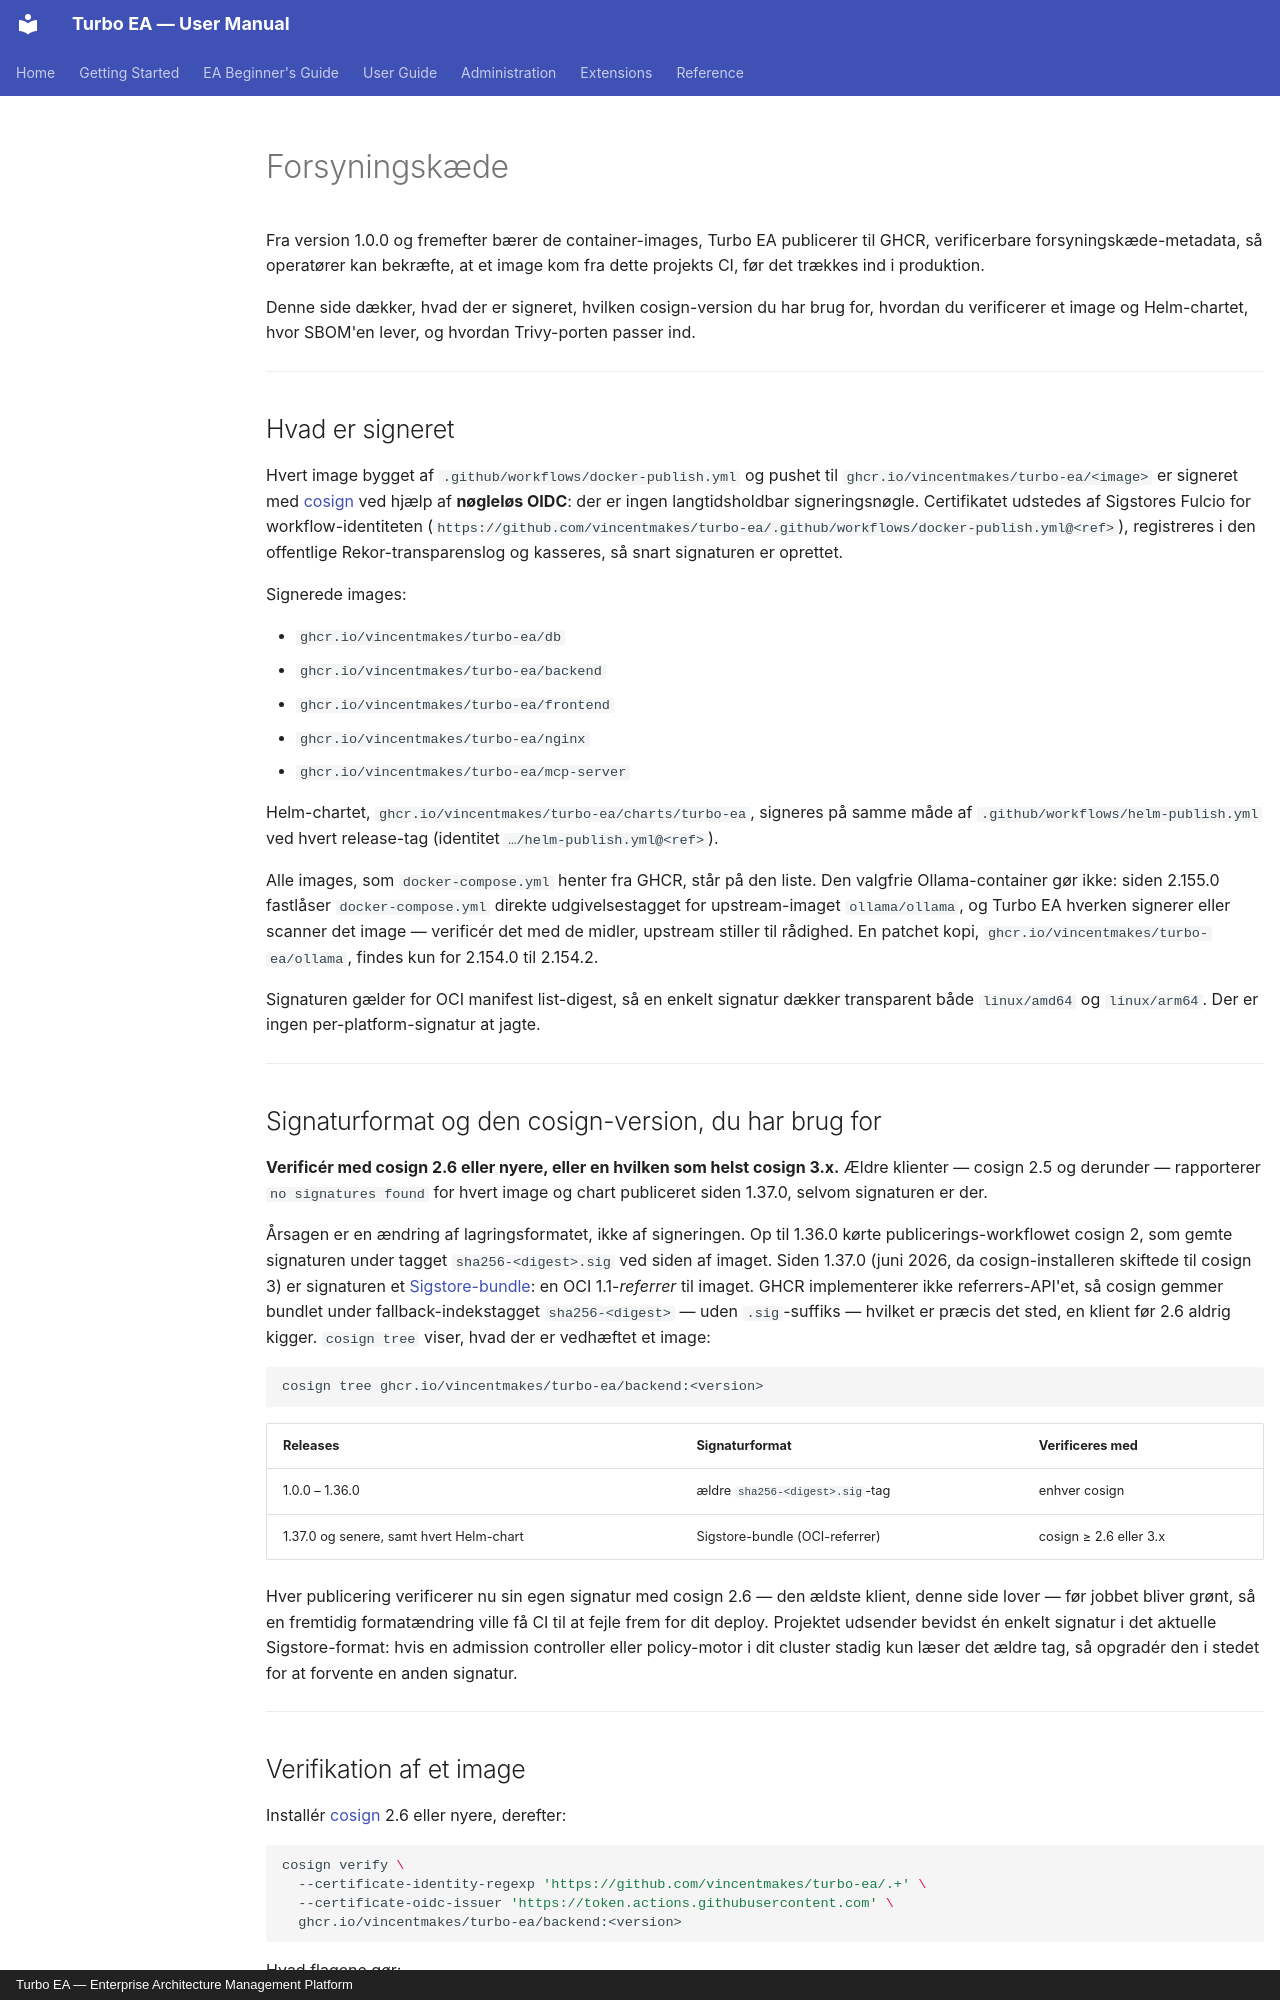

repository: vincentmakes/turbo-ea · page: admin/supply-chain.da/index.html · generator: mkdocs · copyright: Turbo EA — Enterprise Architecture Management Platform

# Forsyningskæde

Fra version 1.0.0 og fremefter bærer de container-images, Turbo EA publicerer til GHCR, verificerbare forsyningskæde-metadata, så operatører kan bekræfte, at et image kom fra dette projekts CI, før det trækkes ind i produktion.

Denne side dækker, hvad der er signeret, hvilken cosign-version du har brug for, hvordan du verificerer et image og Helm-chartet, hvor SBOM'en lever, og hvordan Trivy-porten passer ind.

---

## Hvad er signeret

Hvert image bygget af `.github/workflows/docker-publish.yml` og pushet til `ghcr.io/vincentmakes/turbo-ea/<image>` er signeret med [cosign](https://github.com/sigstore/cosign) ved hjælp af **nøgleløs OIDC**: der er ingen langtidsholdbar signeringsnøgle. Certifikatet udstedes af Sigstores Fulcio for workflow-identiteten (`https://github.com/vincentmakes/turbo-ea/.github/workflows/docker-publish.yml@<ref>`), registreres i den offentlige Rekor-transparenslog og kasseres, så snart signaturen er oprettet.

Signerede images:

- `ghcr.io/vincentmakes/turbo-ea/db`
- `ghcr.io/vincentmakes/turbo-ea/backend`
- `ghcr.io/vincentmakes/turbo-ea/frontend`
- `ghcr.io/vincentmakes/turbo-ea/nginx`
- `ghcr.io/vincentmakes/turbo-ea/mcp-server`

Helm-chartet, `ghcr.io/vincentmakes/turbo-ea/charts/turbo-ea`, signeres på samme måde af `.github/workflows/helm-publish.yml` ved hvert release-tag (identitet `…/helm-publish.yml@<ref>`).

Alle images, som `docker-compose.yml` henter fra GHCR, står på den liste. Den valgfrie Ollama-container gør ikke: siden 2.155.0 fastlåser `docker-compose.yml` direkte udgivelsestagget for upstream-imaget `ollama/ollama`, og Turbo EA hverken signerer eller scanner det image — verificér det med de midler, upstream stiller til rådighed. En patchet kopi, `ghcr.io/vincentmakes/turbo-ea/ollama`, findes kun for 2.154.0 til 2.154.2.

Signaturen gælder for OCI manifest list-digest, så en enkelt signatur dækker transparent både `linux/amd64` og `linux/arm64`. Der er ingen per-platform-signatur at jagte.

---

## Signaturformat og den cosign-version, du har brug for

**Verificér med cosign 2.6 eller nyere, eller en hvilken som helst cosign 3.x.** Ældre klienter — cosign 2.5 og derunder — rapporterer `no signatures found` for hvert image og chart publiceret siden 1.37.0, selvom signaturen er der.

Årsagen er en ændring af lagringsformatet, ikke af signeringen. Op til 1.36.0 kørte publicerings-workflowet cosign 2, som gemte signaturen under tagget `sha256-<digest>.sig` ved siden af imaget. Siden 1.37.0 (juni 2026, da cosign-installeren skiftede til cosign 3) er signaturen et [Sigstore-bundle](https://docs.sigstore.dev/about/bundle/): en OCI 1.1-*referrer* til imaget. GHCR implementerer ikke referrers-API'et, så cosign gemmer bundlet under fallback-indekstagget `sha256-<digest>` — uden `.sig`-suffiks — hvilket er præcis det sted, en klient før 2.6 aldrig kigger. `cosign tree` viser, hvad der er vedhæftet et image:

```bash
cosign tree ghcr.io/vincentmakes/turbo-ea/backend:<version>
```

| Releases | Signaturformat | Verificeres med |
|----------|----------------|-----------------|
| 1.0.0 – 1.36.0 | ældre `sha256-<digest>.sig`-tag | enhver cosign |
| 1.37.0 og senere, samt hvert Helm-chart | Sigstore-bundle (OCI-referrer) | cosign ≥ 2.6 eller 3.x |

Hver publicering verificerer nu sin egen signatur med cosign 2.6 — den ældste klient, denne side lover — før jobbet bliver grønt, så en fremtidig formatændring ville få CI til at fejle frem for dit deploy. Projektet udsender bevidst én enkelt signatur i det aktuelle Sigstore-format: hvis en admission controller eller policy-motor i dit cluster stadig kun læser det ældre tag, så opgradér den i stedet for at forvente en anden signatur.

---
